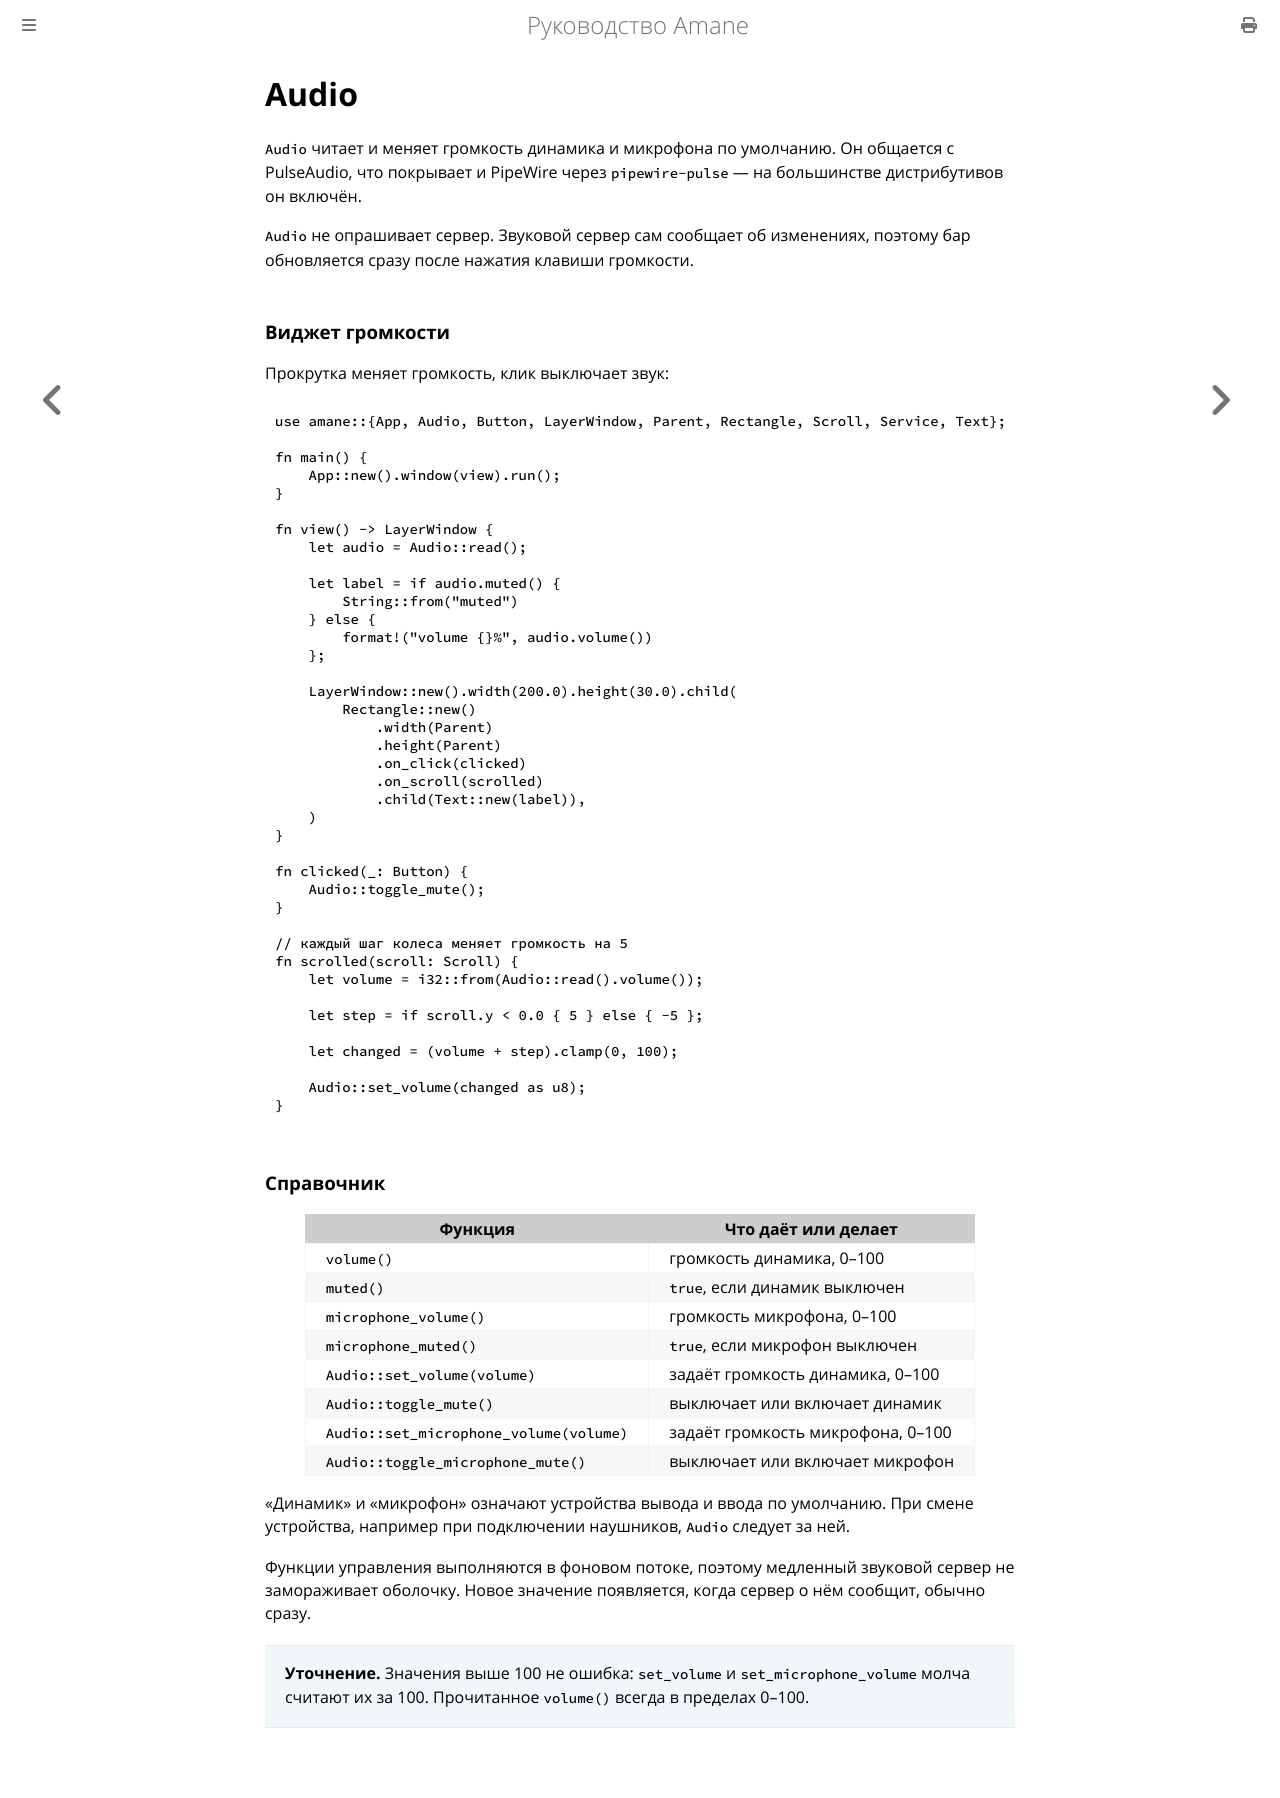

repository: wesdyqq/amane-ru · page: audio.html · generator: mdbook

# Audio

`Audio` читает и меняет громкость динамика и микрофона по умолчанию. Он общается с PulseAudio, что покрывает и PipeWire через `pipewire-pulse` — на большинстве дистрибутивов он включён.

`Audio` не опрашивает сервер. Звуковой сервер сам сообщает об изменениях, поэтому бар обновляется сразу после нажатия клавиши громкости.

### Виджет громкости

Прокрутка меняет громкость, клик выключает звук:

```rust
use amane::{App, Audio, Button, LayerWindow, Parent, Rectangle, Scroll, Service, Text};

fn main() {
    App::new().window(view).run();
}

fn view() -> LayerWindow {
    let audio = Audio::read();

    let label = if audio.muted() {
        String::from("muted")
    } else {
        format!("volume {}%", audio.volume())
    };

    LayerWindow::new().width(200.0).height(30.0).child(
        Rectangle::new()
            .width(Parent)
            .height(Parent)
            .on_click(clicked)
            .on_scroll(scrolled)
            .child(Text::new(label)),
    )
}

fn clicked(_: Button) {
    Audio::toggle_mute();
}

// каждый шаг колеса меняет громкость на 5
fn scrolled(scroll: Scroll) {
    let volume = i32::from(Audio::read().volume());

    let step = if scroll.y < 0.0 { 5 } else { -5 };

    let changed = (volume + step).clamp(0, 100);

    Audio::set_volume(changed as u8);
}
```

### Справочник

| Функция | Что даёт или делает |
|---|---|
| `volume()` | громкость динамика, 0–100 |
| `muted()` | `true`, если динамик выключен |
| `microphone_volume()` | громкость микрофона, 0–100 |
| `microphone_muted()` | `true`, если микрофон выключен |
| `Audio::set_volume(volume)` | задаёт громкость динамика, 0–100 |
| `Audio::toggle_mute()` | выключает или включает динамик |
| `Audio::set_microphone_volume(volume)` | задаёт громкость микрофона, 0–100 |
| `Audio::toggle_microphone_mute()` | выключает или включает микрофон |

«Динамик» и «микрофон» означают устройства вывода и ввода по умолчанию. При смене устройства, например при подключении наушников, `Audio` следует за ней.

Функции управления выполняются в фоновом потоке, поэтому медленный звуковой сервер не замораживает оболочку. Новое значение появляется, когда сервер о нём сообщит, обычно сразу.

> **Уточнение.** Значения выше 100 не ошибка: `set_volume` и `set_microphone_volume` молча считают их за 100. Прочитанное `volume()` всегда в пределах 0–100.
